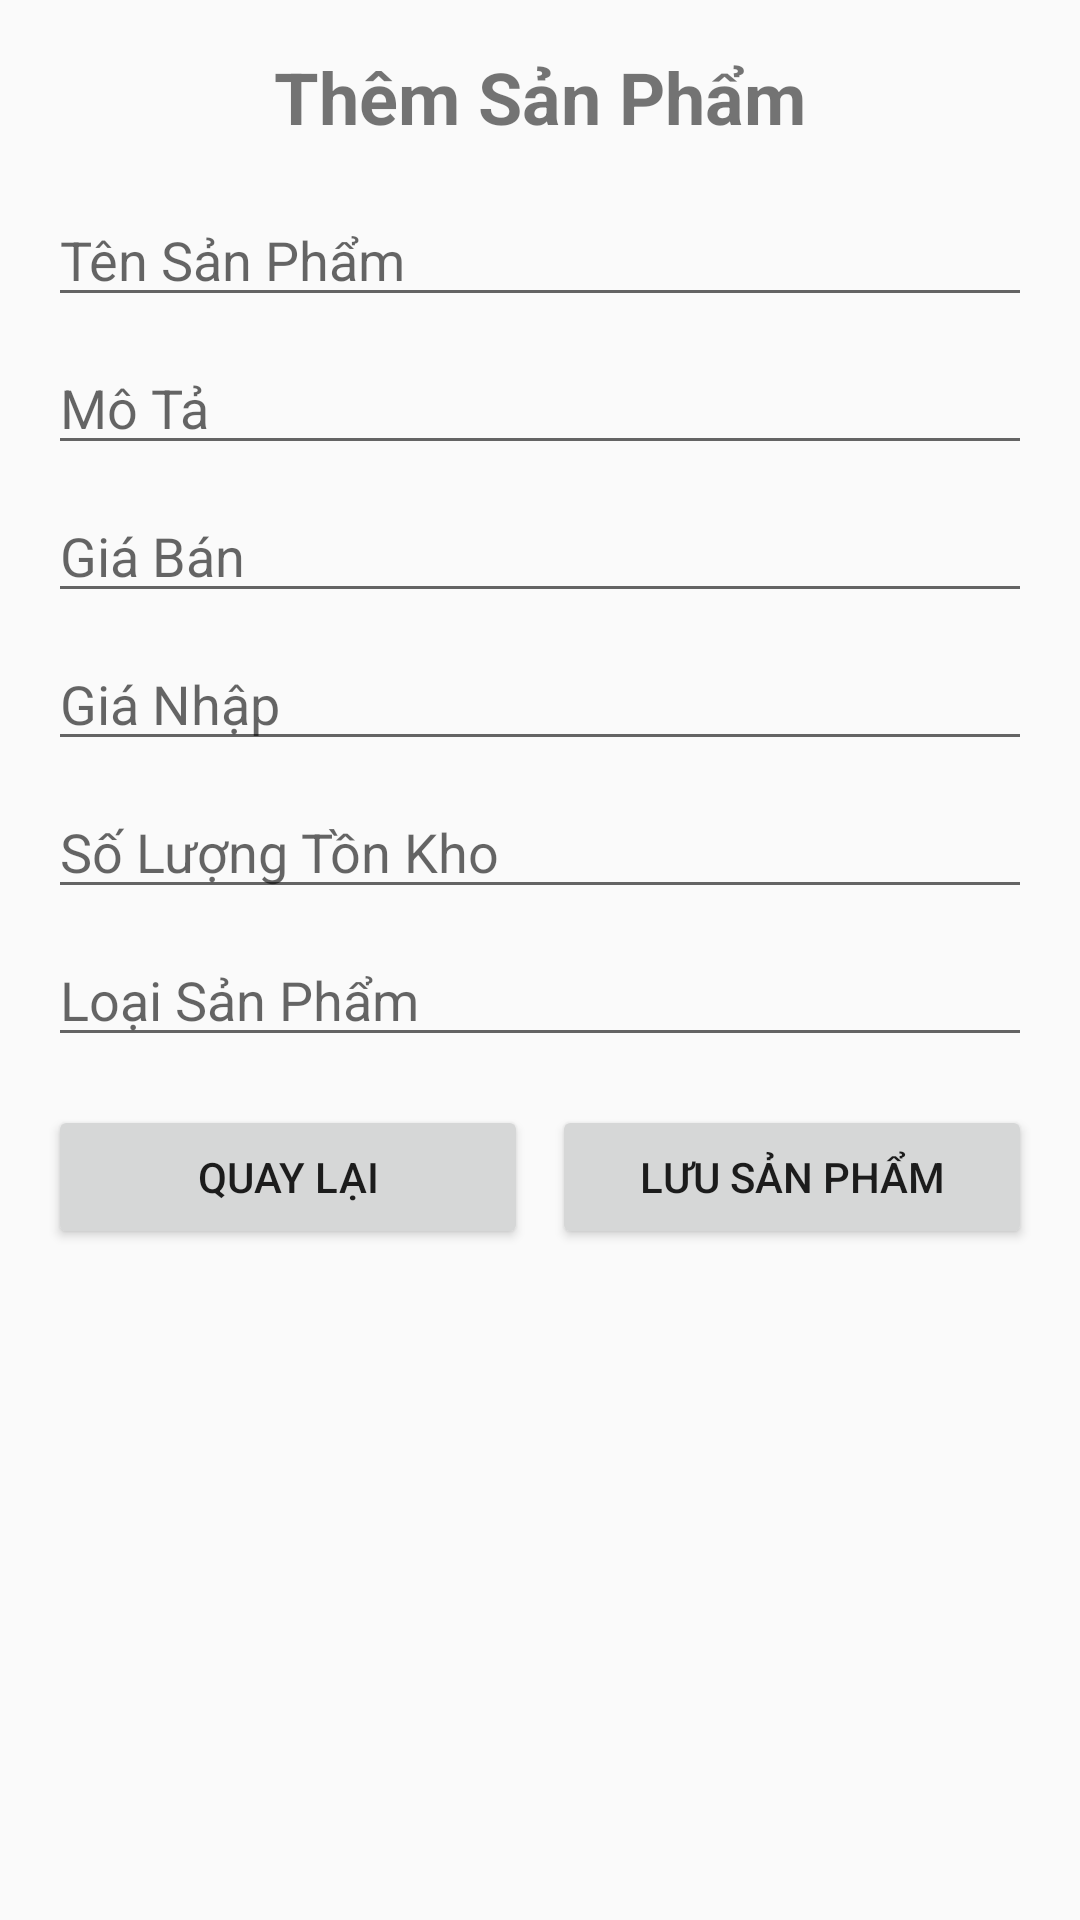

Reconstruct the res/layout file that produces this screen, plus the resources it refers to.
<!-- AndroidManifest.xml: application theme Theme.AppCompat.Light.NoActionBar -->
<!-- res/layout/activity_add_product.xml -->
<?xml version="1.0" encoding="utf-8"?>
<LinearLayout xmlns:android="http://schemas.android.com/apk/res/android"
    android:layout_width="match_parent"
    android:layout_height="match_parent"
    android:orientation="vertical"
    android:padding="16dp">

    <TextView
        android:layout_width="match_parent"
        android:layout_height="wrap_content"
        android:text="Thêm Sản Phẩm"
        android:textSize="24sp"
        android:textStyle="bold"
        android:gravity="center"
        android:layout_marginBottom="16dp"/>

    <EditText
        android:id="@+id/nameEditText"
        android:layout_width="match_parent"
        android:layout_height="wrap_content"
        android:hint="Tên Sản Phẩm"
        android:inputType="text"
        android:layout_marginBottom="8dp"/>

    <EditText
        android:id="@+id/descriptionEditText"
        android:layout_width="match_parent"
        android:layout_height="wrap_content"
        android:hint="Mô Tả"
        android:inputType="textMultiLine"
        android:layout_marginBottom="8dp"/>

    <EditText
        android:id="@+id/sellingPriceEditText"
        android:layout_width="match_parent"
        android:layout_height="wrap_content"
        android:hint="Giá Bán"
        android:inputType="numberDecimal"
        android:layout_marginBottom="8dp"/>

    <EditText
        android:id="@+id/importPriceEditText"
        android:layout_width="match_parent"
        android:layout_height="wrap_content"
        android:hint="Giá Nhập"
        android:inputType="numberDecimal"
        android:layout_marginBottom="8dp"/>

    <EditText
        android:id="@+id/stockEditText"
        android:layout_width="match_parent"
        android:layout_height="wrap_content"
        android:hint="Số Lượng Tồn Kho"
        android:inputType="number"
        android:layout_marginBottom="8dp"/>

    <EditText
        android:id="@+id/typeEditText"
        android:layout_width="match_parent"
        android:layout_height="wrap_content"
        android:hint="Loại Sản Phẩm"
        android:inputType="text"
        android:layout_marginBottom="16dp"/>

    <LinearLayout
        android:layout_width="match_parent"
        android:layout_height="wrap_content"
        android:orientation="horizontal">

        <Button
            android:id="@+id/backButton"
            android:layout_width="0dp"
            android:layout_weight="1"
            android:layout_height="wrap_content"
            android:text="Quay Lại"
            android:layout_marginEnd="8dp"/>

        <Button
            android:id="@+id/saveProductButton"
            android:layout_width="0dp"
            android:layout_weight="1"
            android:layout_height="wrap_content"
            android:text="Lưu Sản Phẩm"/>
    </LinearLayout>
</LinearLayout>
<!-- resources referenced by this layout -->
<resources>

</resources>
